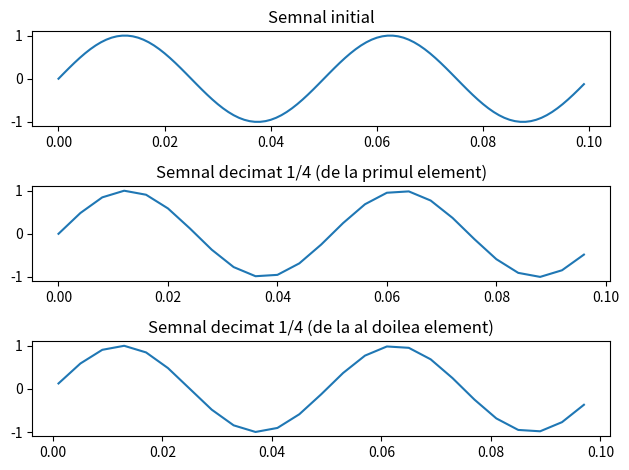

Write Python code to recreate this figure.
import numpy as np
import matplotlib.pyplot as plt

fs = 1000
ts = 1 / fs
n = np.arange(0, 100)
t = n * ts

f = 20
x = np.sin(2 * np.pi * f * n * ts)

t_dec = t[::4]
x_dec = x[::4]

t_dec2 = t[1::4]
x_dec2 = x[1::4]

fig, axs = plt.subplots(3)

axs[0].plot(t, x)
axs[0].set_title('Semnal initial')

axs[1].plot(t_dec, x_dec)
axs[1].set_title('Semnal decimat 1/4 (de la primul element)')

axs[2].plot(t_dec2, x_dec2)
axs[2].set_title('Semnal decimat 1/4 (de la al doilea element)')

plt.tight_layout()
plt.savefig('grafic_ex7.pdf')
plt.show()

# prin decimare, raman de 4 ori mai putine esantioane, iar graficul devine mai colturos, nu mai este la fel de curbat ca primul

# cand pornim de la al doilea element, esantioanele sunt decalate si se remarca o schimbare a punctelor din varful sinusoidei
